Photos from the image-classification dataset "DatasetMedian" in the GitHub repository MohamedNennouche/Alzheimer-stage-classification. Its 4 classes are: mild demented, moderate demented, non demented, very mild demented.

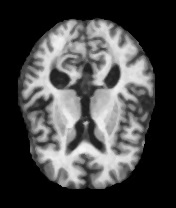
Label: moderate demented

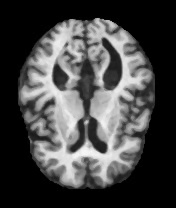
Label: mild demented

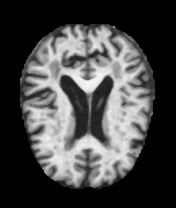
Label: very mild demented

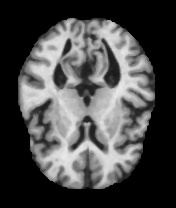
Label: non demented

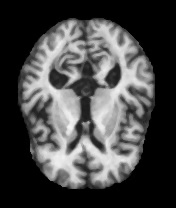
Label: moderate demented

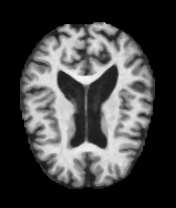
Label: mild demented
